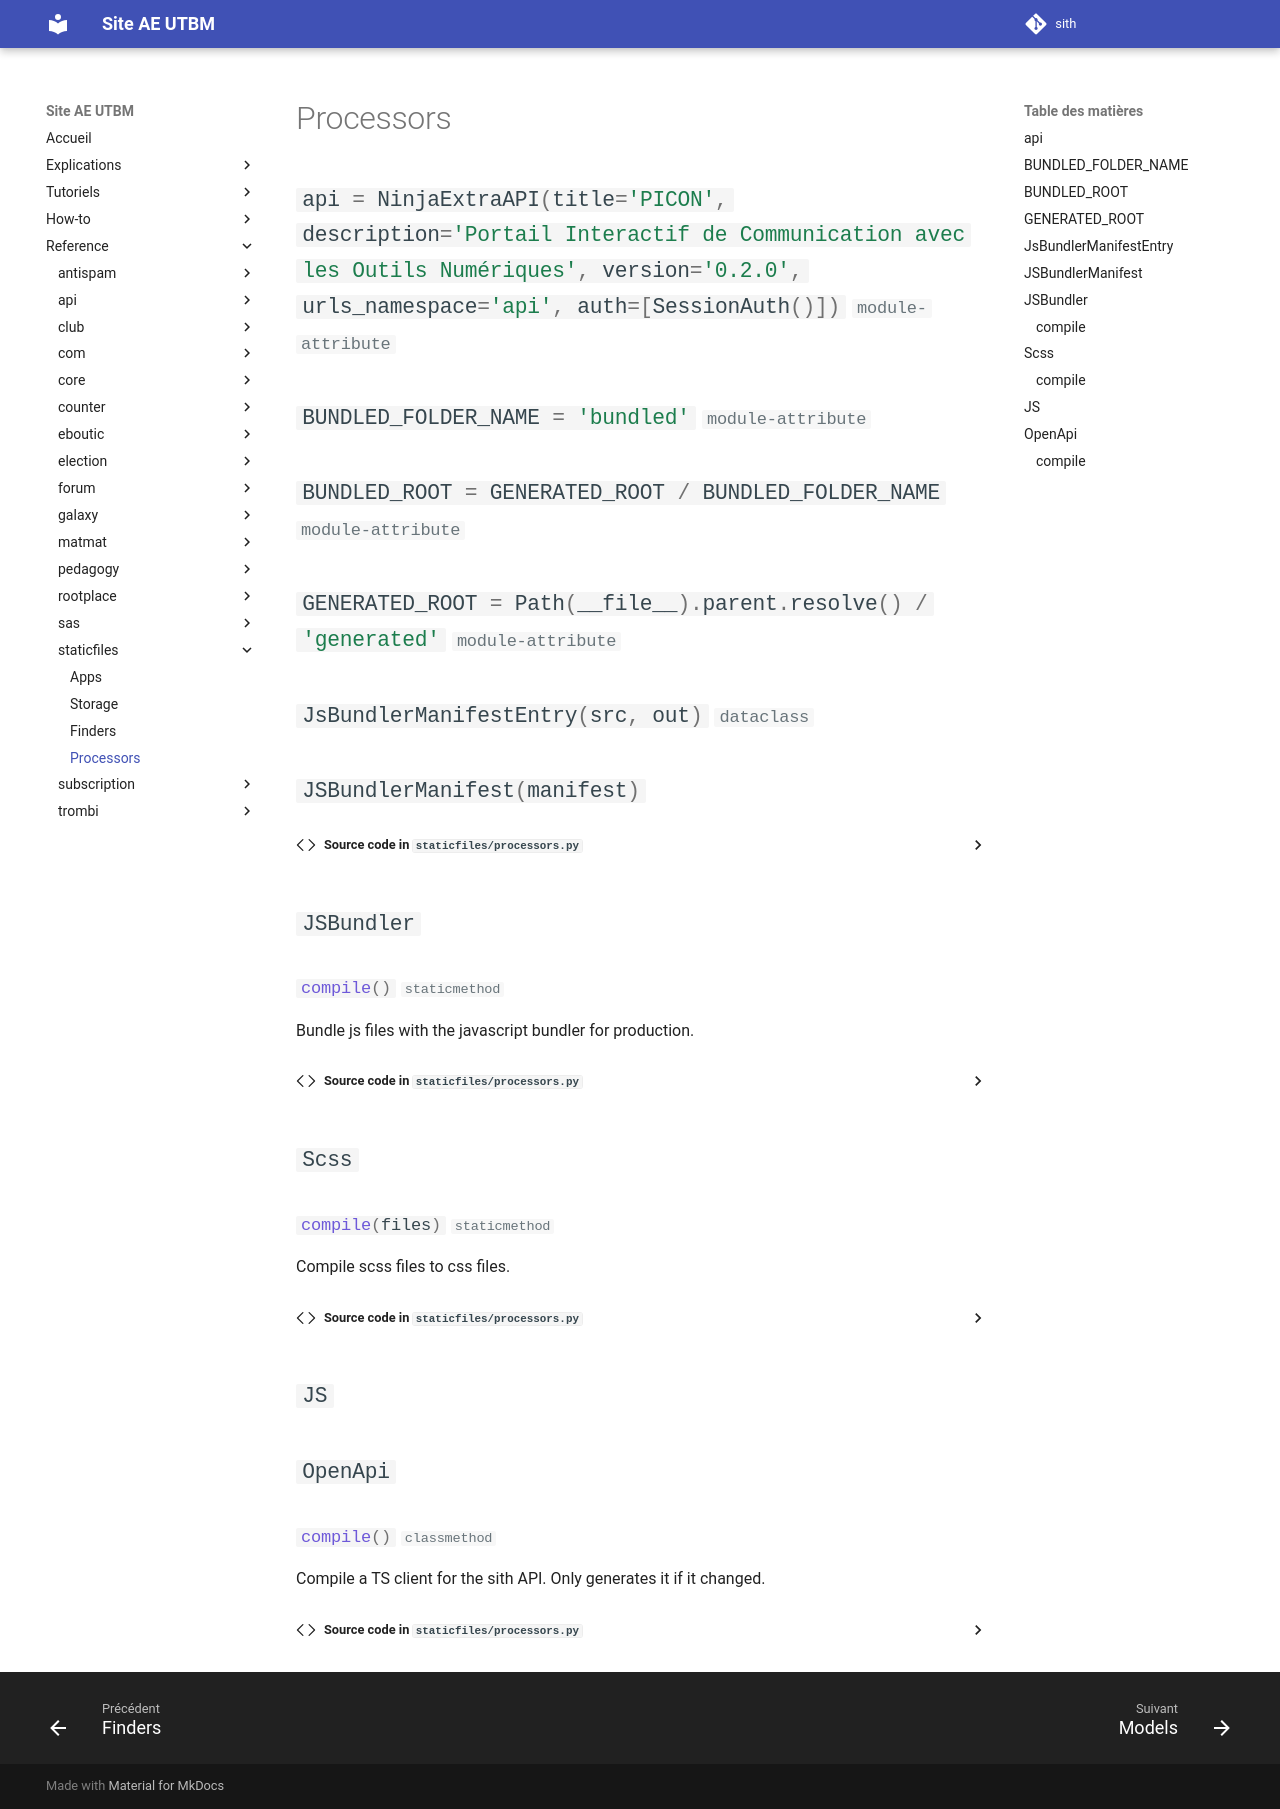

repository: ae-utbm/sith · page: reference/staticfiles/processors/index.html · generator: mkdocs

::: staticfiles.processors
